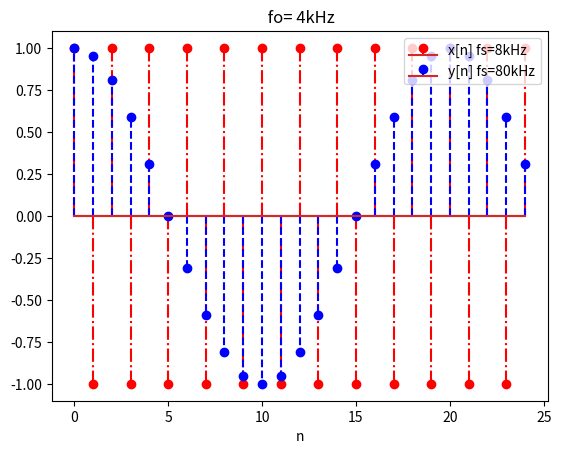

Here is the Python script that generated this plot:
#!/usr/bin/env python
# -*- coding: utf-8 -*-
#
#  CS18BTECH11042.A1.2.C.4.py
#  
#  Copyright 2019 shreyas <shreyas@shreyas-Inspiron-5570>
#  
#  This program is free software; you can redistribute it and/or modify
#  it under the terms of the GNU General Public License as published by
#  the Free Software Foundation; either version 2 of the License, or
#  (at your option) any later version.
#  
#  This program is distributed in the hope that it will be useful,
#  but WITHOUT ANY WARRANTY; without even the implied warranty of
#  MERCHANTABILITY or FITNESS FOR A PARTICULAR PURPOSE.  See the
#  GNU General Public License for more details.
#  
#  You should have received a copy of the GNU General Public License
#  along with this program; if not, write to the Free Software
#  Foundation, Inc., 51 Franklin Street, Fifth Floor, Boston,
#  MA 02110-1301, USA.
#  
#  


import numpy as np
import matplotlib.pyplot as plt


n = np.arange(25)

y = np.cos(2 * np.pi * 4 * 0.125 * 0.1 * n )
x = np.cos(2 * np.pi * 4 * 0.125 * n )

plt.xlabel('n')

plt.stem(n, x, "-.r^", label="x[n] fs=8kHz")
plt.stem(n, y, "--b,", label="y[n] fs=80kHz")
plt.title(r' fo= 4kHz')


plt.legend(loc="upper right")
plt.show()
